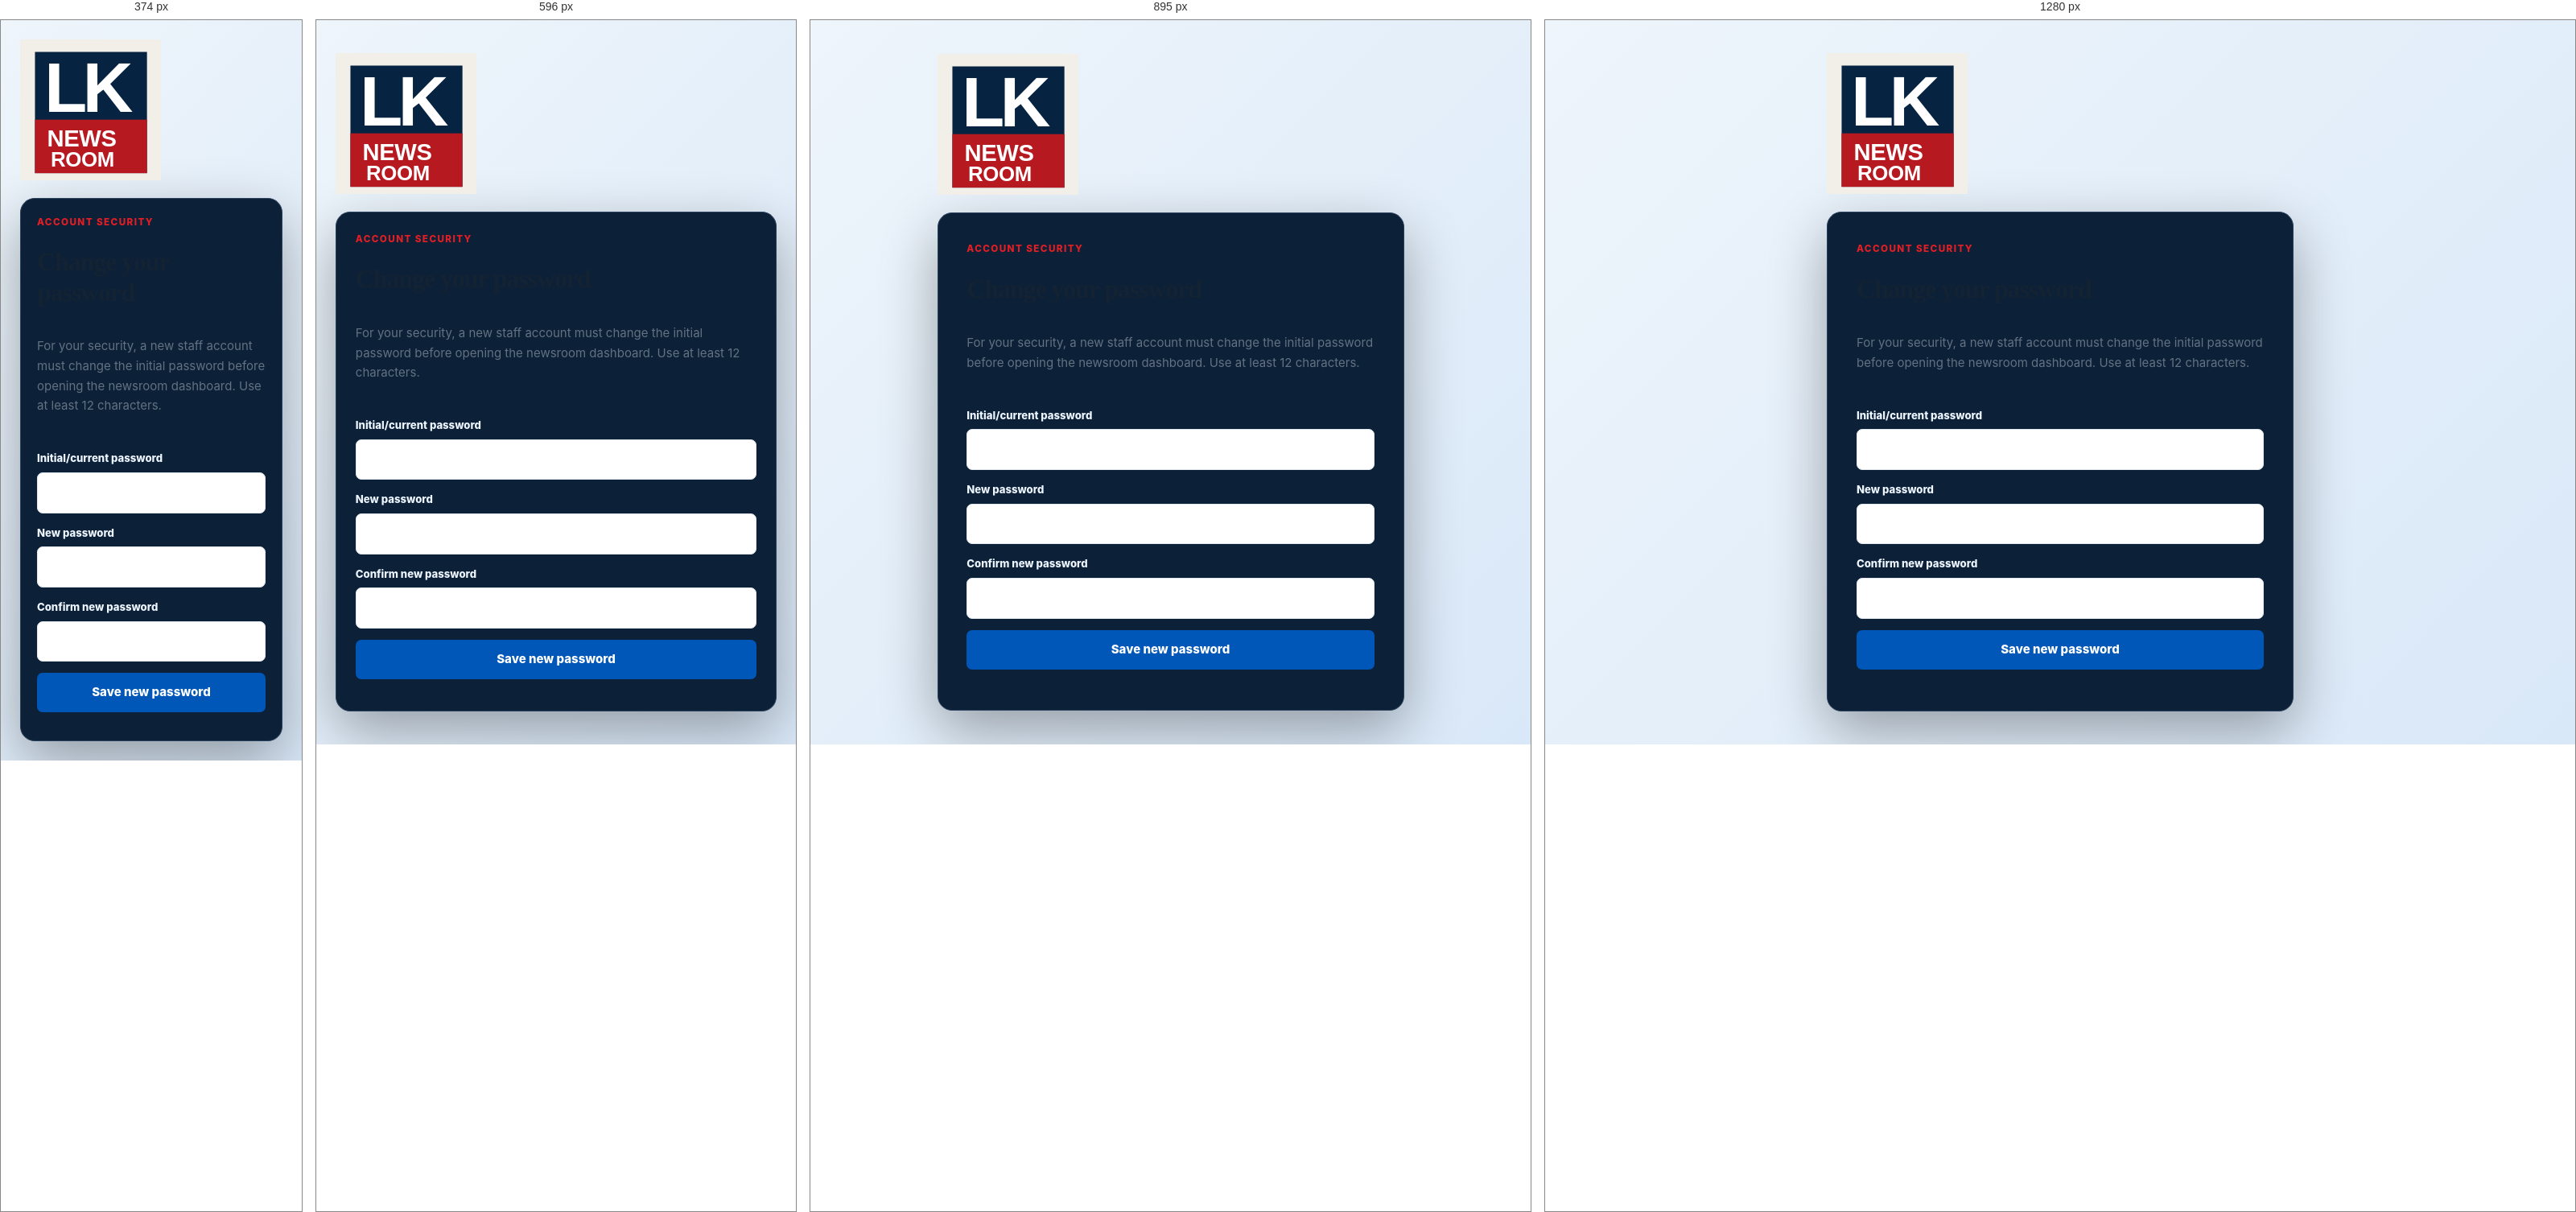
Rendered at 374 px, 596 px, 895 px and 1280 px, left to right.

<!-- file: change-password.html -->
<!doctype html>
<html lang="en">
<head>
<meta charset="utf-8"><meta name="viewport" content="width=device-width,initial-scale=1"><meta name="robots" content="noindex,nofollow">
<title>Change Password | LK Newsroom</title><link rel="icon" href="../assets/lk-newsroom-logo.svg" type="image/svg+xml"><link rel="stylesheet" href="../styles/global.css">
<style>
body{min-height:100vh;background:#071426;color:#edf5ff;font-family:Inter,system-ui,Segoe UI,sans-serif}
.auth-page{display:grid;place-items:center;min-height:100vh;padding:24px}.auth-box{width:min(100%,580px);margin:auto}
.form-card{padding:clamp(20px,4vw,36px);border:1px solid #29415c;background:#0c2037;border-radius:18px;box-shadow:0 25px 70px #0005}
.form-group{margin:14px 0}.form-control{width:100%}#change-error{color:#ff9c9c;white-space:pre-wrap}#change-success{color:#8df0c5;white-space:pre-wrap}
</style>
</head><body><main class="auth-page"><section class="auth-box">
<a href="../index.html"><img src="../assets/lk-newsroom-logo.svg" alt="LK Newsroom" style="width:175px;max-width:70%;height:auto;margin-bottom:22px"></a>
<div class="form-card"><span class="eyebrow">Account security</span><h1 style="font-size:2rem;margin:8px 0">Change your password</h1>
<p class="text-muted">For your security, a new staff account must change the initial password before opening the newsroom dashboard. Use at least 12 characters.</p>
<form id="change-form">
<div class="form-group"><label for="current">Initial/current password</label><input id="current" name="current" class="form-control" type="password" autocomplete="current-password" required></div>
<div class="form-group"><label for="new-password">New password</label><input id="new-password" name="newPassword" class="form-control" type="password" minlength="12" maxlength="256" autocomplete="new-password" required></div>
<div class="form-group"><label for="confirm-password">Confirm new password</label><input id="confirm-password" name="confirmPassword" class="form-control" type="password" minlength="12" maxlength="256" autocomplete="new-password" required></div>
<button id="change-submit" class="btn btn-primary" type="submit" style="width:100%;justify-content:center">Save new password</button>
<p id="change-error" role="alert"></p><p id="change-success" role="status"></p>
</form>
</div></section></main>
<script src="../js/config.js"></script><script type="module">
import { supabase } from "../js/admin-client.js";
const form=document.querySelector("#change-form"),button=document.querySelector("#change-submit"),error=document.querySelector("#change-error"),success=document.querySelector("#change-success");
const {data:{session}}=await supabase.auth.getSession();
if(!session){location.href="/admin/login.html";}
form.addEventListener("submit",async event=>{
 event.preventDefault();error.textContent="";success.textContent="";
 const current=form.elements.current.value, next=form.elements.newPassword.value, confirm=form.elements.confirmPassword.value;
 if(next.length<12){error.textContent="Use at least 12 characters for the new password.";return;}
 if(next!==confirm){error.textContent="The new passwords do not match.";return;}
 if(current===next){error.textContent="Choose a different new password.";return;}
 button.disabled=true;button.textContent="Updating password…";
 try{
  const {error:changeError}=await supabase.auth.updateUser({password:{current,new:next}});
  if(changeError)throw changeError;
  success.textContent="Password changed. Opening the newsroom dashboard…";
  form.reset();
  window.setTimeout(()=>{location.href="/admin/index.html";},800);
 }catch(e){error.textContent=e instanceof Error?e.message:"Unable to change password.";}
 finally{button.disabled=false;button.textContent="Save new password";}
});
</script></body></html>


/* @media block from video-player.css */
@media(max-width:640px){.video-player-modal{padding:0;align-items:end}.video-player-modal__dialog{width:100%;padding:12px;border-right:0;border-bottom:0;border-left:0;border-radius:14px 14px 0 0}.video-player-modal__close{top:20px;right:19px}.video-player-modal h2{margin:12px 42px 3px 0;font-size:.98rem}}

/* @media block from category-detail.css */
@media (max-width:680px){.category-tile{min-height:132px}.category-results-summary{align-items:flex-start;flex-direction:column}.category-results-summary .btn{width:100%;justify-content:center}.category-filters{gap:7px}.category-filters button{padding:6px 11px}}

/* @media block from analytics-dashboard.css */
@media (max-width:1300px){.newsroom-stat-grid{grid-template-columns:repeat(3,minmax(0,1fr))}}

/* @media block from analytics-dashboard.css */
@media (max-width:980px){.analytics-layout,.analytics-layout--wide{grid-template-columns:1fr}.analytics-layout--three{grid-template-columns:repeat(2,minmax(0,1fr))}}

/* @media block from analytics-dashboard.css */
@media (max-width:700px){.analytics-command{align-items:flex-start;flex-direction:column}.newsroom-stat-grid,.analytics-layout--three{grid-template-columns:1fr}.panel-title{align-items:flex-start;flex-direction:column}.metric-emphasis{white-space:normal}.chart-wrap{height:230px}.performance-table{min-width:900px}.social-overview,.business-mini-grid{grid-template-columns:1fr 1fr}}

/* @media block from monetization-suite.css */
@media(max-width:720px){.advertiser-form-wrap,.support-form-wrap{grid-template-columns:1fr;padding:20px}.pricing-card{padding:20px}.monetization-suite .compact-form{grid-template-columns:1fr}}

/* @media block from monetization-suite.css */
@media(max-width:720px){.advertiser-form-wrap{grid-template-columns:minmax(0,1fr);gap:20px;padding:18px}.advertiser-form-wrap .form-card{padding:16px}}

/* @media block from responsive.css */
@media(max-width:1050px){.primary-nav{gap:14px}.category-tiles{grid-template-columns:repeat(3,1fr)}.stat-grid{grid-template-columns:repeat(2,1fr)}.admin-layout{grid-template-columns:210px 1fr}.admin-sidebar{padding-inline:8px}.admin-nav a{padding:9px}.content-with-sidebar{gap:25px;grid-template-columns:minmax(0,1fr) 290px}}

/* @media block from responsive.css */
@media(max-width:800px){.topbar-links,.primary-nav{display:none}.topbar .container{justify-content:center}.header-main{height:66px;justify-content:space-between}.brand{width:170px}.menu-button{display:grid}.featured-strip{grid-template-columns:1fr;margin-top:0}.hero{padding-bottom:25px}.hero-slider{border-radius:0;width:100%;height:470px}.hero .container{width:100%}.hero-content{left:22px}.news-grid,.story-grid{grid-template-columns:repeat(2,1fr)}.story-grid .news-card:first-child{grid-column:span 2}.content-with-sidebar{grid-template-columns:1fr}.sidebar{border-left:0;border-top:1px solid var(--line);padding-left:0;padding-top:25px}.footer-main{grid-template-columns:repeat(2,1fr)}.footer-main>div:first-child{grid-column:span 2}.newsletter{flex-direction:column;align-items:flex-start}.admin-layout{grid-template-columns:1fr}.admin-sidebar{display:none;position:fixed;z-index:20;width:260px}.admin-sidebar.open{display:block}.admin-menu{display:grid}.admin-content{padding:20px}.editor-grid,.admin-panels{grid-template-columns:1fr}.search-panel{grid-template-columns:1fr 1fr}.search-panel input{grid-column:span 2}.search-panel .btn{justify-content:center}.article-header{margin-top:28px}.article-byline{align-items:flex-start;flex-direction:column}.gallery-grid{grid-auto-rows:120px}}

/* @media block from responsive.css */
@media(max-width:520px){.section{padding:45px 0}.news-grid,.story-grid,.category-tiles{grid-template-columns:1fr}.story-grid .news-card:first-child{grid-column:auto}.story-grid .news-card:first-child h3{font-size:1.25rem}.hero-content p{display:none}.hero-slider{height:405px}.hero-content h1{font-size:2rem}.news-card h3{font-size:1.1rem}.category-tiles{grid-template-columns:repeat(2,1fr)}.newsletter{padding:26px}.newsletter-form{min-width:100%;flex-direction:column}.footer-main{grid-template-columns:1fr}.footer-main>div:first-child{grid-column:auto}.footer-bottom{flex-direction:column}.search-panel{grid-template-columns:1fr}.search-panel input{grid-column:auto}.search-result{grid-template-columns:1fr}.search-result img{width:100%}.stat-grid{grid-template-columns:1fr 1fr}.stat-card{padding:14px}.gallery-grid{grid-template-columns:1fr 1fr;grid-auto-rows:120px}.gallery-item:first-child{grid-column:span 2;grid-row:auto}.article-nav{font-size:.78rem}.page-hero{padding:48px 0}.page-hero h1{font-size:2.2rem}}

/* @media block from mobile.css */
@media (max-width:1024px){.primary-nav{gap:14px}.category-tiles{grid-template-columns:repeat(3,1fr)}.content-with-sidebar{gap:25px;grid-template-columns:minmax(0,1fr) 290px}.footer-main{grid-template-columns:1.3fr repeat(3,1fr)}.footer-brand{grid-column:span 4}.stat-grid{grid-template-columns:repeat(2,1fr)}}

/* @media block from mobile.css */
@media (min-width:768px) and (max-width:1023px){.news-grid{grid-template-columns:repeat(2,minmax(0,1fr))}.story-grid{grid-template-columns:repeat(2,minmax(0,1fr))}.story-grid .news-card:first-child{grid-column:span 2}.header-main{gap:20px}}

/* @media block from mobile.css */
@media (max-width:767px){
  .topbar,.primary-nav{display:none}.site-header{min-height:64px}.header-main{height:64px;gap:10px;justify-content:space-between}.brand{width:54px;height:54px}.header-actions{gap:6px}.header-actions .icon-button{width:38px;height:38px}.header-user,.menu-button{display:grid}.theme-button{display:none}.mobile-menu-backdrop{display:block;position:fixed;inset:0;z-index:120;background:rgba(1,14,28,.55);border:0;opacity:0;visibility:hidden;transition:opacity .25s var(--ease),visibility .25s}.mobile-menu{display:block;position:fixed;z-index:121;top:0;bottom:0;left:0;width:min(86vw,350px);padding:18px 20px 32px;border:0;background:var(--surface);box-shadow:18px 0 42px rgba(0,17,34,.23);overflow-y:auto;visibility:hidden;transform:translateX(-105%);transition:transform .3s var(--ease),visibility .3s}.mobile-menu.open{display:block;padding:18px 20px 32px;border:0;visibility:visible;transform:translateX(0)}.menu-open .mobile-menu-backdrop{opacity:1;visibility:visible}.mobile-menu__heading{display:flex;align-items:center;justify-content:space-between;margin:0 -4px 16px;padding-bottom:15px;border-bottom:1px solid var(--line);color:var(--navy);font-size:1rem}.mobile-menu a{display:flex;align-items:center;min-height:47px;padding:11px 4px;border-bottom:1px solid var(--line);font-size:1rem}.mobile-menu a:last-child{border-bottom:0}.mobile-menu a.active{color:var(--blue)}
  .container{width:min(100% - 28px,var(--container))}.section{padding:42px 0}.section-heading{align-items:flex-start;gap:14px;margin-bottom:20px}.section-heading .btn{flex:none;padding:10px 13px}.section-heading h2{font-size:1.4rem}.hero{padding:0 0 22px}.hero .container{width:100%}.hero-slider{width:100%;height:clamp(350px,105vw,440px);border-radius:0}.hero-content{right:18px;bottom:30px;left:18px}.hero-content h1{font-size:clamp(1.78rem,8vw,2.35rem);-webkit-line-clamp:4}.hero-details-button{margin-top:15px;padding:11px 14px;font-size:.88rem}.featured-strip{grid-template-columns:1fr;margin-top:0;padding-inline:14px;gap:10px}.featured-strip article{padding:15px}.news-grid,.story-grid{grid-template-columns:1fr;gap:16px}.story-grid .news-card:first-child{grid-column:auto;grid-row:auto}.story-grid .news-card:first-child h3{font-size:1.25rem}.story-grid .news-card:not(:first-child) .news-card__link{display:block}.story-grid .news-card:not(:first-child) .news-card__image{width:100%}.news-card__body{padding:15px}.news-card h3{font-size:1.14rem}.card-excerpt{min-height:auto;-webkit-line-clamp:3}.content-with-sidebar{grid-template-columns:1fr;gap:28px}.sidebar{border-top:1px solid var(--line);border-left:0;padding-top:25px;padding-left:0}.category-tiles{grid-template-columns:repeat(2,minmax(0,1fr));gap:11px}.category-tile{min-height:132px;padding:15px}.category-tile strong{font-size:1rem}.gallery-grid{grid-template-columns:1fr 1fr;grid-auto-rows:118px}.gallery-item:first-child{grid-column:span 2;grid-row:auto}.newsletter{padding:25px;border-radius:10px}.newsletter-form{width:100%;min-width:0;flex-direction:column}.newsletter-form input,.newsletter-form .btn{width:100%}
  .article-header{margin:25px 0 18px}.article-header h1{margin:8px 0 14px;font-size:clamp(1.8rem,8vw,2.45rem);line-height:1.12}.article-header>.text-muted{font-size:1rem;line-height:1.55}.article-byline{align-items:flex-start;flex-direction:column;gap:12px;padding:13px 0}.article-featured{width:100vw;max-width:none;margin-left:calc(50% - 50vw);border-radius:0;aspect-ratio:16/10}.article-body{margin:24px auto;font-size:1rem;line-height:1.7}.article-body h2{margin-top:30px;font-size:1.45rem}.article-body blockquote{margin:26px 0;padding:12px 16px;font-size:1.13rem}.share-row{flex-wrap:wrap;margin:20px 0}.share-row strong{width:100%}.tags{gap:7px}.tag{padding:6px 10px}.article-media{margin:30px 0}.article-media iframe{display:block;width:100%;border-radius:8px}.article-nav{grid-template-columns:1fr;gap:13px;margin-top:28px;padding-top:20px;font-size:.92rem}.article-nav a:last-child{text-align:left}.comments{margin:34px auto}.comments .form-card{padding:18px}.page-hero{padding:46px 0 40px}.page-hero h1{font-size:2.1rem}
  .footer-main{grid-template-columns:1fr;gap:0;padding:36px 0}.footer-brand{grid-column:auto;padding-bottom:20px}.footer-logo{width:105px}.footer-section{border-top:1px solid #263746}.footer-section summary{min-height:54px;cursor:pointer;font-size:.84rem}.footer-section summary i{display:block;transition:transform .2s var(--ease)}.footer-section:not([open]) summary i{transform:rotate(-90deg)}.footer-section .footer-links{margin:0 0 17px}.footer-section .footer-links li{margin:10px 0}.footer-bottom{align-items:flex-start;flex-direction:column;padding-block:18px}.search-panel{grid-template-columns:1fr}.search-panel input{grid-column:auto}.search-result{grid-template-columns:1fr}.search-result img{width:100%}.admin-layout{grid-template-columns:1fr}.admin-sidebar{display:none;position:fixed;z-index:20;width:260px}.admin-sidebar.open{display:block}.admin-menu{display:grid}.admin-content{padding:20px}.editor-grid,.admin-panels{grid-template-columns:1fr}
}

/* @media block from mobile.css */
@media (max-width:425px){.section{padding:36px 0}.hero-slider{height:365px}.hero-content h1{font-size:1.9rem}.section-heading{align-items:center}.section-heading h2{font-size:1.25rem}.section-heading .btn{font-size:.8rem}.article-header h1{font-size:1.9rem}.category-tile__headline{font-size:.69rem}.stat-grid{grid-template-columns:1fr 1fr}}

/* @media block from mobile.css */
@media (max-width:375px){.container{width:min(100% - 24px,var(--container))}.brand{width:50px;height:50px}.header-actions{gap:3px}.header-actions .icon-button{width:35px;height:35px}.hero-slider{height:345px}.hero-content{right:14px;left:14px}.hero-content h1{font-size:1.7rem}.category-tiles{gap:8px}.category-tile{min-height:124px;padding:12px}.category-tile i{font-size:1.25rem}.news-card__body{padding:13px}.article-body{font-size:.98rem}.gallery-grid{grid-auto-rows:104px}}

/* @media block from mobile.css */
@media (max-width:320px){.hero-slider{height:330px}.hero-content h1{font-size:1.55rem}.category-tiles{grid-template-columns:1fr}.category-tile{min-height:112px}.footer-main{padding-top:30px}}

/* @media block from mobile.css */
@media (max-width: 767px) {
  .breaking-inner { gap: 0; min-width: 0; }
  .breaking-label { position: relative; flex: 0 0 auto; padding-inline: 12px; font-size: .7rem; }
  .breaking-label::after { display: none; }
  .ticker-window { min-width: 0; }
  .ticker-track { padding-left: 18px; animation-duration: 38s; }
  .ticker-item { margin-right: 34px; font-size: .8rem; }

  .content-with-sidebar, .sidebar, .sidebar-widget { min-width: 0; max-width: 100%; }
  .sidebar { padding-inline: 0; }
  .sidebar-widget h3 { text-align: center; margin-top: 0; }
  .ranked-list { margin: 0; padding: 0 12px; }
  .ranked-list li {
    grid-template-columns: 38px minmax(0, 1fr);
    gap: 10px;
    padding: 14px 0;
    overflow-wrap: anywhere;
  }
  .ranked-list li::before { text-align: center; font-size: 1.15rem; }
  .sidebar-widget.weather { width: 100%; margin-inline: auto; padding: 22px 18px; }
  .weather-heading, .weather-main { justify-content: center; }
  .weather-location { justify-content: center; flex-wrap: wrap; }
  .weather-location button { margin-left: 0; }
  .weather-details { justify-content: center; }
  .sidebar-widget.ad-slot { width: 100%; margin-inline: auto; }
  .ad-slot:has(.ad-link) .ad-link img { width: 100%; height: auto; aspect-ratio: 16 / 9; object-fit: cover; }
  .section-heading { min-width: 0; }
  .section-heading h2 { min-width: 0; overflow-wrap: anywhere; }
}

/* @media block from mobile.css */
@media (max-width: 425px) {
  .breaking-label { padding-inline: 9px; font-size: .66rem; }
  .ticker-track { padding-left: 12px; }
  .ranked-list { padding-inline: 8px; }
  .ranked-list li { grid-template-columns: 34px minmax(0, 1fr); gap: 8px; }
}